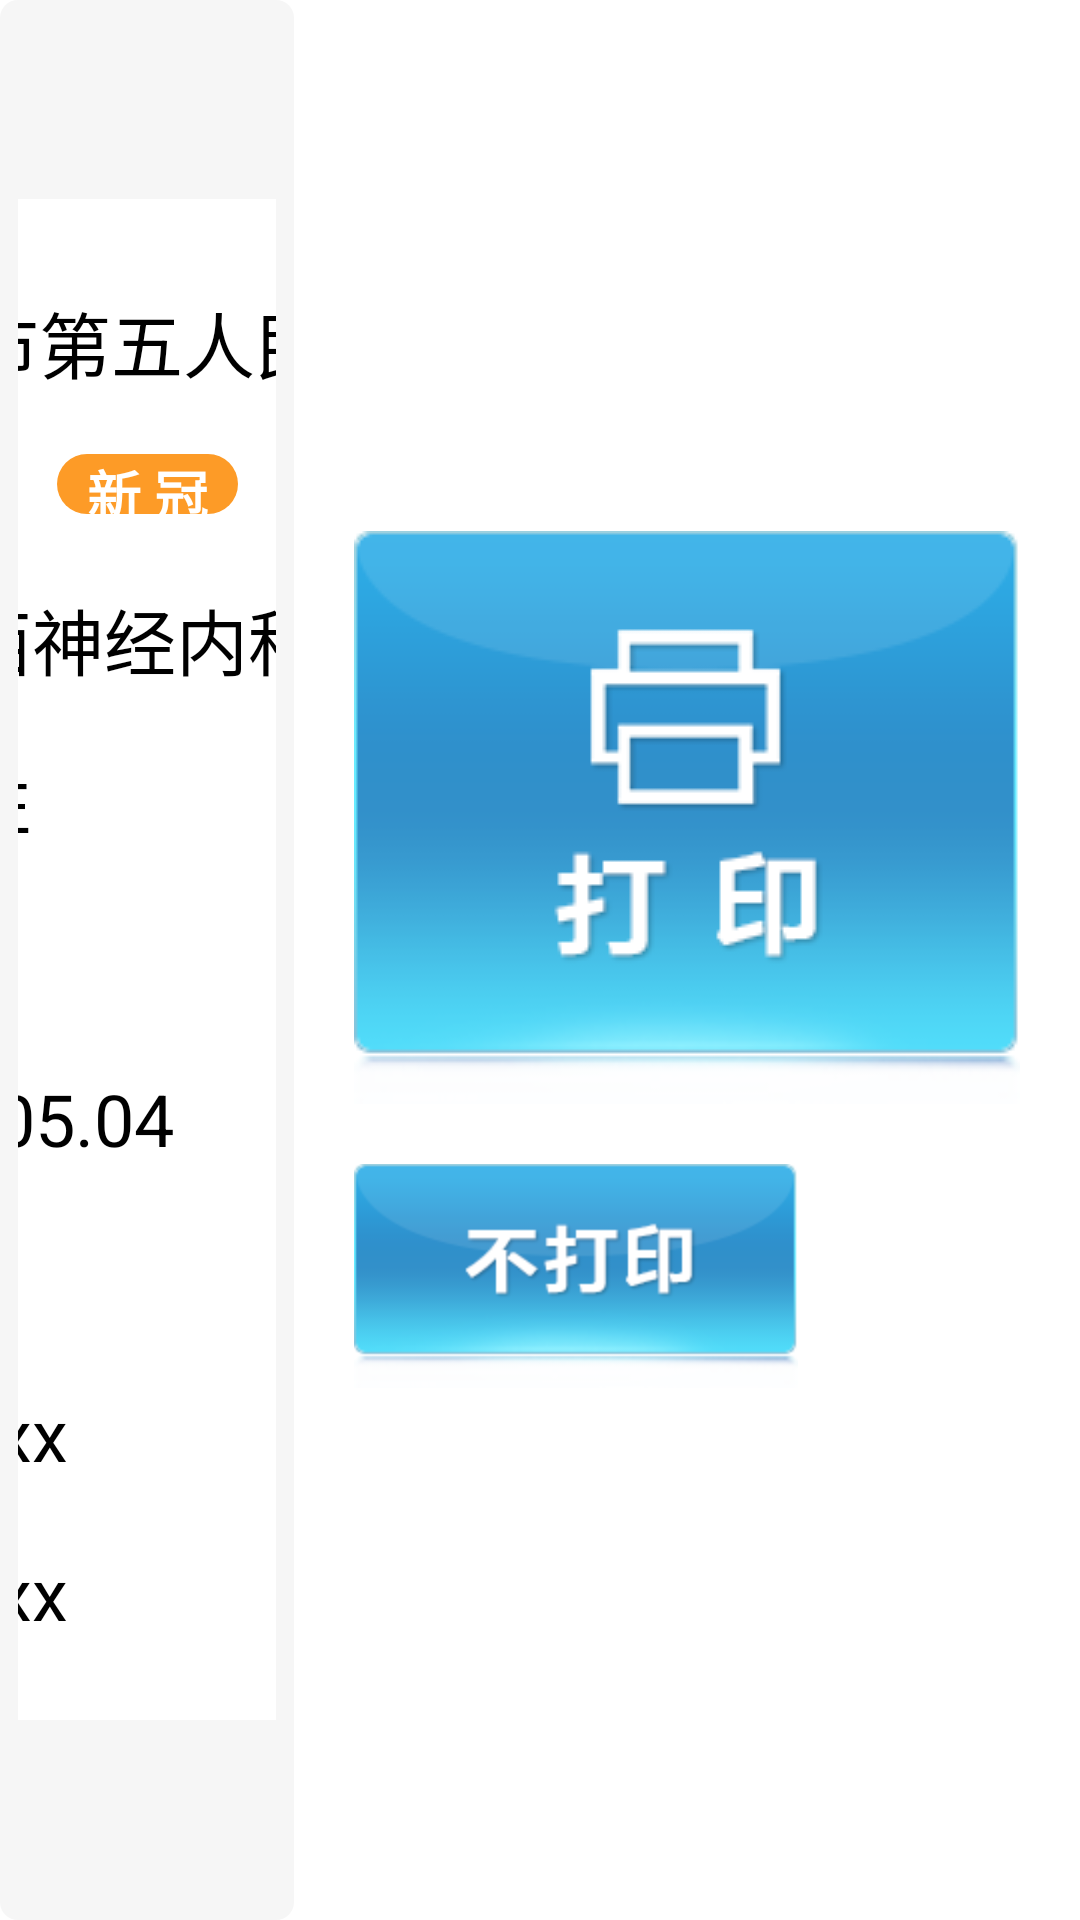

Here is an Android app screen rendered from its layout file. Give the layout XML and the strings, colors and styles it references.
<!-- AndroidManifest.xml: application theme AppTheme -->
<!-- res/layout/fragment6.xml -->
<?xml version="1.0" encoding="utf-8"?>
<LinearLayout xmlns:android="http://schemas.android.com/apk/res/android"
    xmlns:tools="http://schemas.android.com/tools"
    android:layout_width="match_parent"
    android:layout_height="match_parent"
    android:orientation="horizontal"
    android:gravity="center" >

    <FrameLayout
        android:layout_width="0dp"
        android:layout_height="match_parent"
        android:layout_weight="1"
        android:layout_marginEnd="20dp"
        android:background="@drawable/xml_main_bg">

        <LinearLayout
            android:layout_width="wrap_content"
            android:layout_height="wrap_content"
            android:layout_gravity="center"
            android:orientation="vertical">

            <LinearLayout
                android:layout_width="wrap_content"
                android:layout_height="wrap_content"
                android:orientation="vertical"
                android:layout_marginLeft="6dp"
                android:layout_marginRight="6dp"
                android:background="@color/white">

                <LinearLayout
                    android:id="@+id/ll_tag"
                    android:layout_width="405dp"
                    android:layout_height="wrap_content"
                    android:layout_gravity="center"
                    android:gravity="center"
                    android:background="@color/white"
                    android:orientation="vertical"
                    android:paddingLeft="4dp"
                    android:paddingRight="4dp"
                    android:paddingTop="10dp">

                    <TextView
                        android:id="@+id/tvYyName"
                        android:layout_width="match_parent"
                        android:layout_height="wrap_content"
                        android:gravity="center"
                        android:layout_marginLeft="6dp"
                        android:layout_marginRight="6dp"
                        android:layout_marginTop="20dp"
                        android:layout_marginBottom="20dp"
                        android:text="苏州市第五人民医院"
                        android:maxLines="2"
                        android:ellipsize="end"
                        android:textColor="@color/black"
                        android:textSize="@dimen/sp24"/>

                    <TextView
                        android:id="@+id/tvSpeType"
                        android:layout_width="wrap_content"
                        android:layout_height="20dp"
                        android:text="新 冠"
                        android:paddingLeft="10dp"
                        android:paddingStart="10dp"
                        android:paddingRight="10dp"
                        android:paddingEnd="10dp"
                        android:layout_marginBottom="20dp"
                        android:gravity="center"
                        android:textStyle="bold"
                        android:textColor="@color/white"
                        android:background="@drawable/bg_type"
                        android:textSize="@dimen/sp16" />

                    <TextView
                        android:id="@+id/tv_ward"
                        android:layout_width="match_parent"
                        android:layout_height="wrap_content"
                        android:layout_marginBottom="4dp"
                        android:layout_marginLeft="16dp"
                        android:layout_marginRight="16dp"
                        android:layout_marginTop="4dp"
                        android:ellipsize="end"
                        android:maxLines="3"
                        android:text="科室：八楼西神经内科"
                        android:textColor="@android:color/black"
                        android:textSize="@dimen/sp24" />

                    <TextView
                        android:id="@+id/tv_type"
                        android:layout_width="match_parent"
                        android:layout_height="wrap_content"
                        android:layout_marginBottom="4dp"
                        android:layout_marginLeft="16dp"
                        android:layout_marginRight="16dp"
                        android:layout_marginTop="14dp"
                        android:text="类型：化学性"
                        android:textColor="@android:color/black"
                        android:textSize="@dimen/sp24" />

                    <TextView
                        android:id="@+id/tv_weight"
                        android:layout_width="match_parent"
                        android:layout_height="wrap_content"
                        android:layout_marginBottom="4dp"
                        android:layout_marginLeft="16dp"
                        android:layout_marginRight="16dp"
                        android:layout_marginTop="14dp"
                        android:text="重量：5kg"
                        android:textColor="@android:color/black"
                        android:textSize="@dimen/sp24" />

                    <TextView
                        android:id="@+id/tv_time"
                        android:layout_width="match_parent"
                        android:layout_height="wrap_content"
                        android:layout_marginBottom="4dp"
                        android:layout_marginLeft="16dp"
                        android:layout_marginRight="16dp"
                        android:layout_marginTop="14dp"
                        android:text="时间：2017.05.04"
                        android:textColor="@android:color/black"
                        android:textSize="@dimen/sp24" />

                    <LinearLayout
                        android:layout_width="match_parent"
                        android:layout_height="wrap_content"
                        android:layout_marginTop="40dp"
                        android:orientation="horizontal">

                        <LinearLayout
                            android:layout_width="0dp"
                            android:layout_weight="1"
                            android:layout_gravity="center_vertical"
                            android:layout_height="wrap_content"
                            android:orientation="vertical">

                            <TextView
                                android:id="@+id/tv_person_sj"
                                android:layout_width="match_parent"
                                android:layout_height="wrap_content"
                                android:layout_marginBottom="4dp"
                                android:layout_marginLeft="16dp"
                                android:singleLine="true"
                                android:ellipsize="end"
                                android:layout_marginRight="5dp"
                                android:layout_marginTop="4dp"
                                android:text="收集人：李xxx"
                                android:textColor="@android:color/black"
                                android:textSize="@dimen/sp24" />

                            <TextView
                                android:id="@+id/tv_person_jj"
                                android:layout_width="match_parent"
                                android:layout_height="wrap_content"
                                android:layout_marginBottom="4dp"
                                android:layout_marginLeft="16dp"
                                android:layout_marginRight="5dp"
                                android:singleLine="true"
                                android:ellipsize="end"
                                android:layout_marginTop="14dp"
                                android:text="收集人：张xxx"
                                android:textColor="@android:color/black"
                                android:textSize="@dimen/sp24" />

                        </LinearLayout>

                        <ImageView
                            android:id="@+id/ivQrCode"
                            android:layout_width="140dp"
                            android:layout_height="140dp"
                            android:scaleType="centerInside"/>

                    </LinearLayout>
                </LinearLayout>

            </LinearLayout>

        </LinearLayout>

        <ImageView
            android:id="@+id/img"
            android:layout_width="140dp"
            android:layout_height="200dp"
            android:visibility="gone"/>

    </FrameLayout>

    <FrameLayout
        android:layout_width="wrap_content"
        android:layout_height="match_parent"
        android:paddingEnd="20dp">

        <LinearLayout
            android:layout_width="wrap_content"
            android:layout_height="wrap_content"
            android:layout_gravity="center"
            android:orientation="vertical">

            <ImageView
                android:id="@+id/btn_print"
                android:layout_width="wrap_content"
                android:layout_height="wrap_content"
                android:scaleType="center"
                android:layout_marginBottom="20dp"
                android:src="@drawable/btn_print" />

            <ImageView
                android:id="@+id/btn_no_print"
                android:layout_width="wrap_content"
                android:layout_height="wrap_content"
                android:src="@drawable/btn_print_no" />
        </LinearLayout>

    </FrameLayout>

</LinearLayout>
<!-- resources referenced by this layout -->
<resources>
  <color name="black">#000000</color>
  <color name="white">#ffffff</color>
  <dimen name="sp16">18sp</dimen>
  <dimen name="sp24">24sp</dimen>
  <!-- drawable bg_type (drawable) -->
  <?xml version="1.0" encoding="utf-8"?>
  <shape xmlns:android="http://schemas.android.com/apk/res/android">
  
      <corners android:radius="10dp" />
      <solid android:color="#fd9b27" />
  </shape>
  <!-- drawable btn_print: png bitmap (drawable-mdpi, 11388 bytes) -->
  <!-- drawable btn_print_no: png bitmap (drawable-hdpi, 10833 bytes) -->
  <!-- drawable xml_main_bg (drawable) -->
  <?xml version="1.0" encoding="utf-8"?>
  <shape xmlns:android="http://schemas.android.com/apk/res/android"
      android:shape="rectangle">
  
      <solid android:color="#f6f6f6" />
      <corners android:radius="6dp" />
  
  </shape>
</resources>
